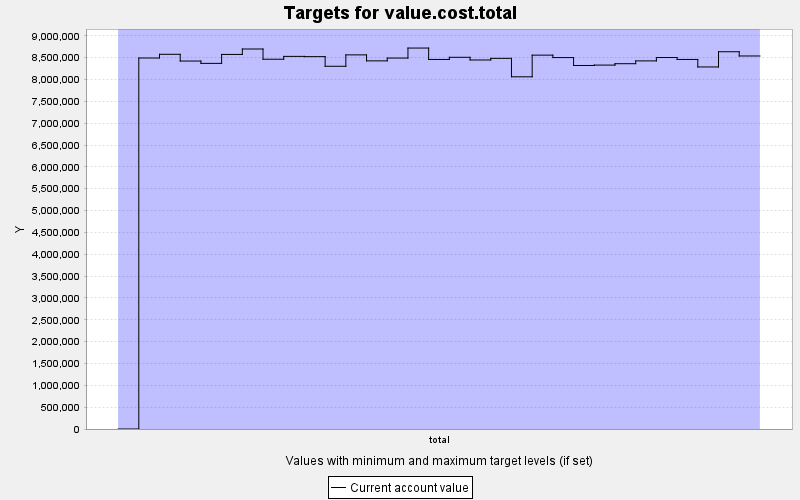

Values plotted in this chart, from the file beside it:
TARGET, PERIOD, YEAR, PERIODWIDTH, MINIMUM, MAXIMUM, MINWEIGHT, MAXWEIGHT, CURRENT, SUMMARY
value.cost.total, 0, 0, 10.0, 0.0, 0.0, 1.0, 1.0, 0.0, 0.0
value.cost.total, 1, 10, 10.0, 0.0, 0.0, 1.0, 1.0, 8492042, 0.0
value.cost.total, 2, 20, 10.0, 0.0, 0.0, 1.0, 1.0, 8576775, 0.0
value.cost.total, 3, 30, 10.0, 0.0, 0.0, 1.0, 1.0, 8422384, 0.0
value.cost.total, 4, 40, 10.0, 0.0, 0.0, 1.0, 1.0, 8369139, 0.0
value.cost.total, 5, 50, 10.0, 0.0, 0.0, 1.0, 1.0, 8573642, 0.0
value.cost.total, 6, 60, 10.0, 0.0, 0.0, 1.0, 1.0, 8698041, 0.0
value.cost.total, 7, 70, 10.0, 0.0, 0.0, 1.0, 1.0, 8463772, 0.0
value.cost.total, 8, 80, 10.0, 0.0, 0.0, 1.0, 1.0, 8528935, 0.0
value.cost.total, 9, 90, 10.0, 0.0, 0.0, 1.0, 1.0, 8523182, 0.0
value.cost.total, 10, 100, 10.0, 0.0, 0.0, 1.0, 1.0, 8302782, 0.0
value.cost.total, 11, 110, 10.0, 0.0, 0.0, 1.0, 1.0, 8563267, 0.0
value.cost.total, 12, 120, 10.0, 0.0, 0.0, 1.0, 1.0, 8426439, 0.0
value.cost.total, 13, 130, 10.0, 0.0, 0.0, 1.0, 1.0, 8490993, 0.0
value.cost.total, 14, 140, 10.0, 0.0, 0.0, 1.0, 1.0, 8719767, 0.0
value.cost.total, 15, 150, 10.0, 0.0, 0.0, 1.0, 1.0, 8458836, 0.0
value.cost.total, 16, 160, 10.0, 0.0, 0.0, 1.0, 1.0, 8508032, 0.0
value.cost.total, 17, 170, 10.0, 0.0, 0.0, 1.0, 1.0, 8446617, 0.0
value.cost.total, 18, 180, 10.0, 0.0, 0.0, 1.0, 1.0, 8484289, 0.0
value.cost.total, 19, 190, 10.0, 0.0, 0.0, 1.0, 1.0, 8061418, 0.0
value.cost.total, 20, 200, 10.0, 0.0, 0.0, 1.0, 1.0, 8557457, 0.0
value.cost.total, 21, 210, 10.0, 0.0, 0.0, 1.0, 1.0, 8501458, 0.0
value.cost.total, 22, 220, 10.0, 0.0, 0.0, 1.0, 1.0, 8320886, 0.0
value.cost.total, 23, 230, 10.0, 0.0, 0.0, 1.0, 1.0, 8329831, 0.0
value.cost.total, 24, 240, 10.0, 0.0, 0.0, 1.0, 1.0, 8361392, 0.0
value.cost.total, 25, 250, 10.0, 0.0, 0.0, 1.0, 1.0, 8426006, 0.0
value.cost.total, 26, 260, 10.0, 0.0, 0.0, 1.0, 1.0, 8503048, 0.0
value.cost.total, 27, 270, 10.0, 0.0, 0.0, 1.0, 1.0, 8458718, 0.0
value.cost.total, 28, 280, 10.0, 0.0, 0.0, 1.0, 1.0, 8286896, 0.0
value.cost.total, 29, 290, 10.0, 0.0, 0.0, 1.0, 1.0, 8635287, 0.0
value.cost.total, 30, 300, 10.0, 0.0, 0.0, 1.0, 1.0, 8538221, 0.0
